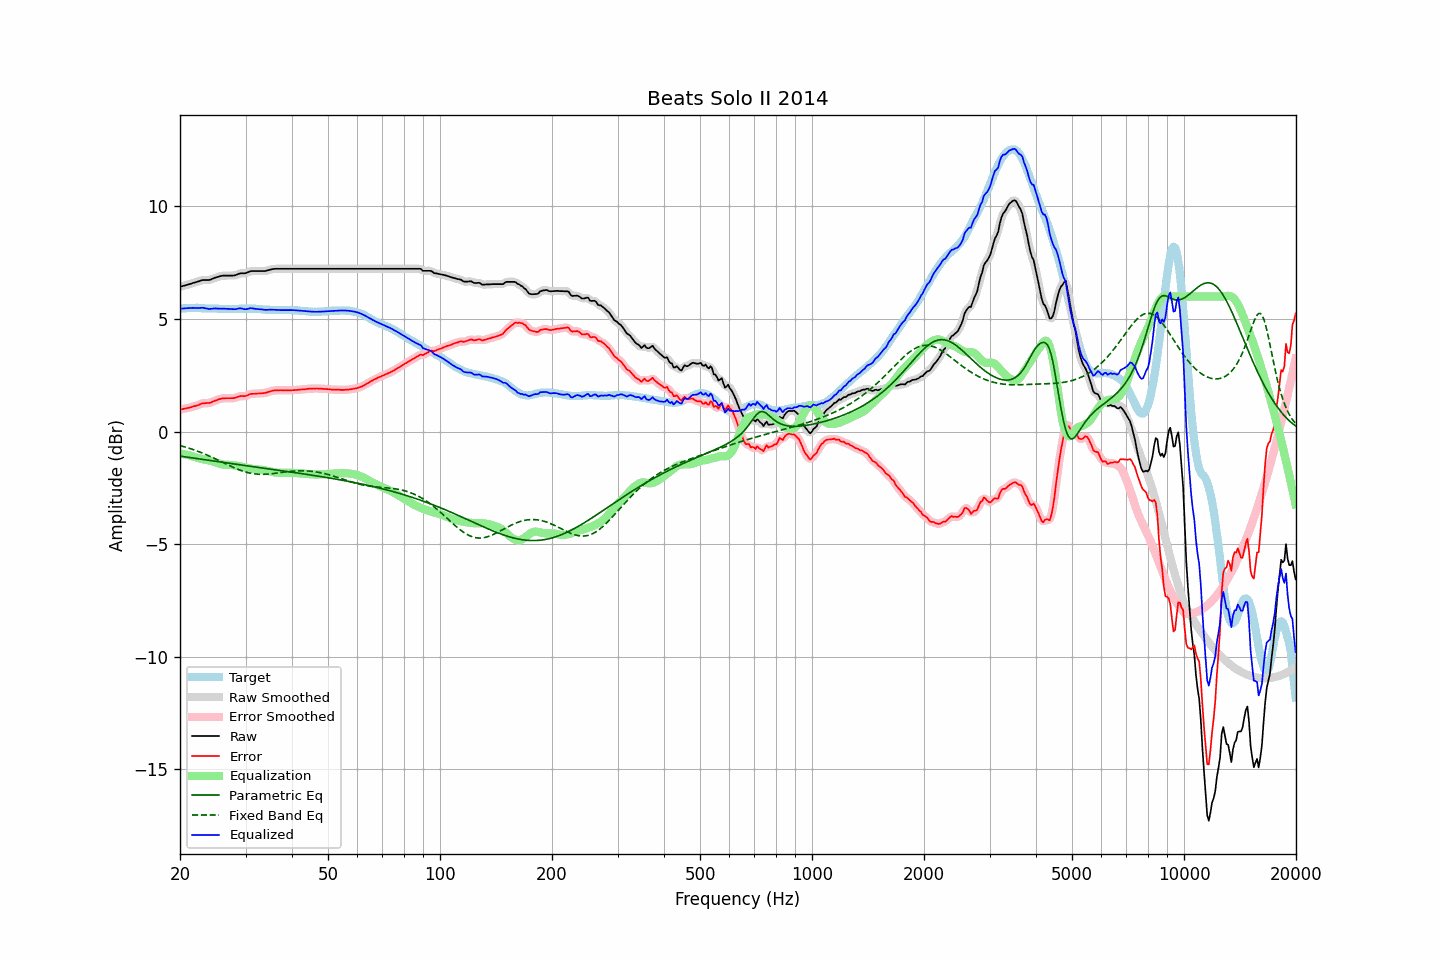

Data behind this chart, as committed beside it:
frequency, raw, error, smoothed, error_smoothed, equalization, parametric_eq, fixed_band_eq, equalized_raw, equalized_smoothed, target
20.00, 6.43, 0.98, 6.43, 0.98, -0.98, -1.09, -0.62, 5.45, 5.45, 5.45
20.20, 6.45, 0.99, 6.45, 0.99, -0.99, -1.10, -0.64, 5.46, 5.46, 5.46
20.40, 6.47, 1.00, 6.47, 1.00, -1.00, -1.11, -0.66, 5.47, 5.47, 5.47
20.61, 6.49, 1.02, 6.49, 1.02, -1.02, -1.13, -0.68, 5.47, 5.47, 5.47
20.81, 6.51, 1.03, 6.51, 1.03, -1.03, -1.14, -0.71, 5.48, 5.48, 5.48
21.02, 6.53, 1.05, 6.53, 1.05, -1.05, -1.15, -0.73, 5.48, 5.48, 5.48
21.23, 6.55, 1.06, 6.55, 1.06, -1.06, -1.16, -0.75, 5.49, 5.49, 5.49
21.44, 6.57, 1.08, 6.57, 1.08, -1.08, -1.17, -0.78, 5.49, 5.49, 5.49
21.66, 6.60, 1.11, 6.60, 1.11, -1.10, -1.18, -0.80, 5.50, 5.49, 5.49
21.87, 6.62, 1.13, 6.62, 1.13, -1.13, -1.19, -0.82, 5.49, 5.49, 5.49
22.09, 6.64, 1.14, 6.64, 1.14, -1.15, -1.20, -0.85, 5.49, 5.49, 5.50
22.31, 6.66, 1.16, 6.66, 1.17, -1.17, -1.21, -0.88, 5.49, 5.49, 5.50
22.54, 6.68, 1.19, 6.69, 1.20, -1.20, -1.22, -0.90, 5.48, 5.49, 5.49
22.76, 6.71, 1.23, 6.71, 1.22, -1.21, -1.23, -0.93, 5.50, 5.49, 5.48
22.99, 6.73, 1.25, 6.72, 1.25, -1.23, -1.24, -0.96, 5.50, 5.49, 5.48
23.22, 6.73, 1.25, 6.73, 1.26, -1.24, -1.25, -0.99, 5.49, 5.49, 5.48
23.45, 6.73, 1.26, 6.73, 1.26, -1.26, -1.26, -1.02, 5.47, 5.47, 5.47
23.69, 6.73, 1.26, 6.73, 1.26, -1.27, -1.27, -1.05, 5.46, 5.46, 5.47
23.92, 6.73, 1.26, 6.74, 1.27, -1.29, -1.28, -1.08, 5.44, 5.45, 5.47
24.16, 6.75, 1.28, 6.75, 1.29, -1.30, -1.29, -1.12, 5.45, 5.45, 5.47
24.40, 6.78, 1.31, 6.78, 1.31, -1.32, -1.30, -1.15, 5.46, 5.46, 5.47
24.65, 6.81, 1.34, 6.81, 1.34, -1.34, -1.31, -1.18, 5.47, 5.47, 5.46
24.89, 6.84, 1.38, 6.84, 1.37, -1.37, -1.32, -1.21, 5.47, 5.47, 5.46
25.14, 6.86, 1.40, 6.86, 1.40, -1.40, -1.33, -1.25, 5.46, 5.46, 5.46
25.39, 6.88, 1.43, 6.88, 1.43, -1.42, -1.34, -1.28, 5.46, 5.46, 5.45
25.65, 6.90, 1.45, 6.90, 1.45, -1.44, -1.35, -1.32, 5.46, 5.46, 5.45
25.91, 6.92, 1.47, 6.92, 1.47, -1.46, -1.36, -1.35, 5.46, 5.46, 5.45
26.16, 6.93, 1.48, 6.93, 1.48, -1.47, -1.37, -1.39, 5.46, 5.46, 5.45
26.43, 6.93, 1.48, 6.93, 1.48, -1.47, -1.39, -1.42, 5.46, 5.46, 5.45
26.69, 6.93, 1.48, 6.93, 1.48, -1.48, -1.40, -1.46, 5.45, 5.45, 5.45
26.96, 6.93, 1.48, 6.93, 1.48, -1.48, -1.41, -1.49, 5.45, 5.45, 5.45
27.23, 6.93, 1.48, 6.93, 1.48, -1.48, -1.42, -1.52, 5.45, 5.45, 5.45
27.50, 6.93, 1.48, 6.93, 1.48, -1.49, -1.43, -1.56, 5.44, 5.44, 5.45
27.77, 6.93, 1.48, 6.93, 1.48, -1.50, -1.44, -1.59, 5.43, 5.43, 5.45
28.05, 6.94, 1.49, 6.94, 1.50, -1.51, -1.45, -1.62, 5.43, 5.43, 5.45
28.33, 6.96, 1.51, 6.96, 1.52, -1.52, -1.46, -1.65, 5.44, 5.44, 5.45
28.62, 6.99, 1.54, 6.99, 1.54, -1.53, -1.47, -1.68, 5.46, 5.46, 5.45
28.90, 7.02, 1.57, 7.01, 1.56, -1.54, -1.48, -1.71, 5.48, 5.47, 5.45
29.19, 7.03, 1.58, 7.03, 1.57, -1.56, -1.49, -1.74, 5.47, 5.47, 5.45
29.48, 7.03, 1.58, 7.03, 1.57, -1.57, -1.50, -1.76, 5.46, 5.46, 5.45
29.78, 7.03, 1.57, 7.03, 1.57, -1.59, -1.51, -1.78, 5.44, 5.44, 5.46
30.08, 7.04, 1.58, 7.04, 1.58, -1.61, -1.52, -1.80, 5.43, 5.44, 5.46
30.38, 7.07, 1.61, 7.07, 1.61, -1.62, -1.53, -1.82, 5.45, 5.45, 5.46
30.68, 7.10, 1.64, 7.10, 1.64, -1.63, -1.54, -1.84, 5.47, 5.47, 5.46
30.99, 7.13, 1.67, 7.12, 1.66, -1.65, -1.55, -1.86, 5.48, 5.47, 5.46
31.30, 7.13, 1.67, 7.13, 1.67, -1.66, -1.56, -1.87, 5.47, 5.47, 5.46
31.61, 7.13, 1.67, 7.13, 1.68, -1.67, -1.57, -1.88, 5.46, 5.46, 5.45
31.93, 7.13, 1.68, 7.13, 1.68, -1.68, -1.58, -1.89, 5.45, 5.45, 5.45
32.24, 7.13, 1.69, 7.13, 1.68, -1.69, -1.59, -1.90, 5.44, 5.44, 5.44
32.57, 7.13, 1.69, 7.13, 1.69, -1.69, -1.60, -1.90, 5.44, 5.44, 5.44
32.89, 7.13, 1.69, 7.13, 1.69, -1.69, -1.61, -1.90, 5.44, 5.44, 5.44
33.22, 7.13, 1.70, 7.13, 1.70, -1.70, -1.62, -1.90, 5.43, 5.43, 5.43
33.55, 7.13, 1.70, 7.13, 1.71, -1.71, -1.63, -1.90, 5.42, 5.42, 5.43
33.89, 7.13, 1.72, 7.14, 1.72, -1.73, -1.64, -1.90, 5.40, 5.41, 5.41
34.23, 7.15, 1.74, 7.15, 1.74, -1.74, -1.65, -1.90, 5.41, 5.41, 5.41
34.57, 7.17, 1.76, 7.17, 1.76, -1.76, -1.66, -1.89, 5.41, 5.41, 5.41
34.92, 7.19, 1.78, 7.19, 1.78, -1.78, -1.67, -1.89, 5.41, 5.41, 5.41
35.27, 7.21, 1.80, 7.21, 1.80, -1.79, -1.68, -1.88, 5.42, 5.41, 5.41
35.62, 7.22, 1.81, 7.22, 1.82, -1.81, -1.69, -1.87, 5.41, 5.41, 5.41
35.97, 7.23, 1.83, 7.23, 1.82, -1.82, -1.70, -1.86, 5.41, 5.41, 5.40
... 635 more rows
